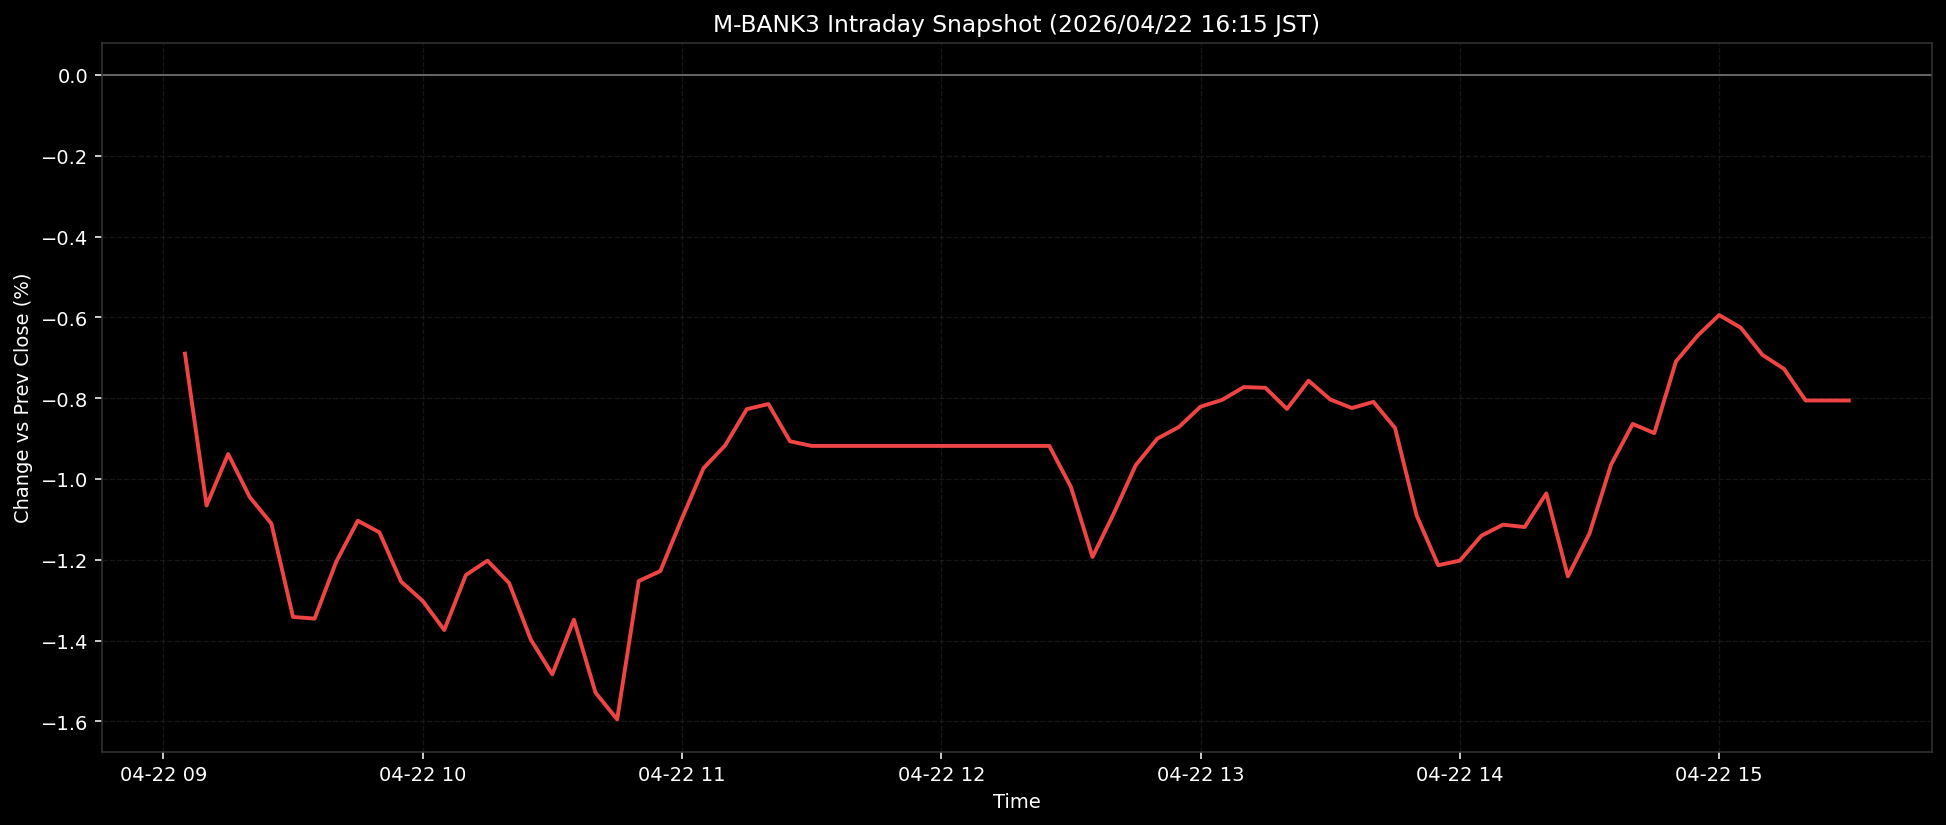

The table this chart was drawn from, first rows:
ts, pct
2026-04-22T09:05:00+0900, -0.6899
2026-04-22T09:10:00+0900, -1.066
2026-04-22T09:15:00+0900, -0.9384
2026-04-22T09:20:00+0900, -1.045
2026-04-22T09:25:00+0900, -1.111
2026-04-22T09:30:00+0900, -1.341
2026-04-22T09:35:00+0900, -1.345
2026-04-22T09:40:00+0900, -1.205
2026-04-22T09:45:00+0900, -1.103
2026-04-22T09:50:00+0900, -1.132
2026-04-22T09:55:00+0900, -1.254
2026-04-22T10:00:00+0900, -1.302
2026-04-22T10:05:00+0900, -1.374
2026-04-22T10:10:00+0900, -1.238
2026-04-22T10:15:00+0900, -1.202
2026-04-22T10:20:00+0900, -1.258
2026-04-22T10:25:00+0900, -1.397
2026-04-22T10:30:00+0900, -1.483
2026-04-22T10:35:00+0900, -1.348
2026-04-22T10:40:00+0900, -1.529
2026-04-22T10:45:00+0900, -1.595
2026-04-22T10:50:00+0900, -1.253
2026-04-22T10:55:00+0900, -1.228
2026-04-22T11:00:00+0900, -1.098
2026-04-22T11:05:00+0900, -0.9733
2026-04-22T11:10:00+0900, -0.9169
2026-04-22T11:15:00+0900, -0.8273
2026-04-22T11:20:00+0900, -0.8144
2026-04-22T11:25:00+0900, -0.9067
2026-04-22T11:30:00+0900, -0.9182
2026-04-22T11:35:00+0900, -0.9182
2026-04-22T11:40:00+0900, -0.9182
2026-04-22T11:45:00+0900, -0.9182
2026-04-22T11:50:00+0900, -0.9182
2026-04-22T11:55:00+0900, -0.9182
2026-04-22T12:00:00+0900, -0.9182
2026-04-22T12:05:00+0900, -0.9182
2026-04-22T12:10:00+0900, -0.9182
2026-04-22T12:15:00+0900, -0.9182
2026-04-22T12:20:00+0900, -0.9182
2026-04-22T12:25:00+0900, -0.9182
2026-04-22T12:30:00+0900, -1.02
2026-04-22T12:35:00+0900, -1.193
2026-04-22T12:40:00+0900, -1.084
2026-04-22T12:45:00+0900, -0.9659
2026-04-22T12:50:00+0900, -0.9001
2026-04-22T12:55:00+0900, -0.8714
2026-04-22T13:00:00+0900, -0.8211
2026-04-22T13:05:00+0900, -0.8043
2026-04-22T13:10:00+0900, -0.7726
2026-04-22T13:15:00+0900, -0.7744
2026-04-22T13:20:00+0900, -0.8267
2026-04-22T13:25:00+0900, -0.7568
2026-04-22T13:30:00+0900, -0.8032
2026-04-22T13:35:00+0900, -0.8245
2026-04-22T13:40:00+0900, -0.8092
2026-04-22T13:45:00+0900, -0.8738
2026-04-22T13:50:00+0900, -1.09
2026-04-22T13:55:00+0900, -1.214
2026-04-22T14:00:00+0900, -1.202
... 18 more rows
